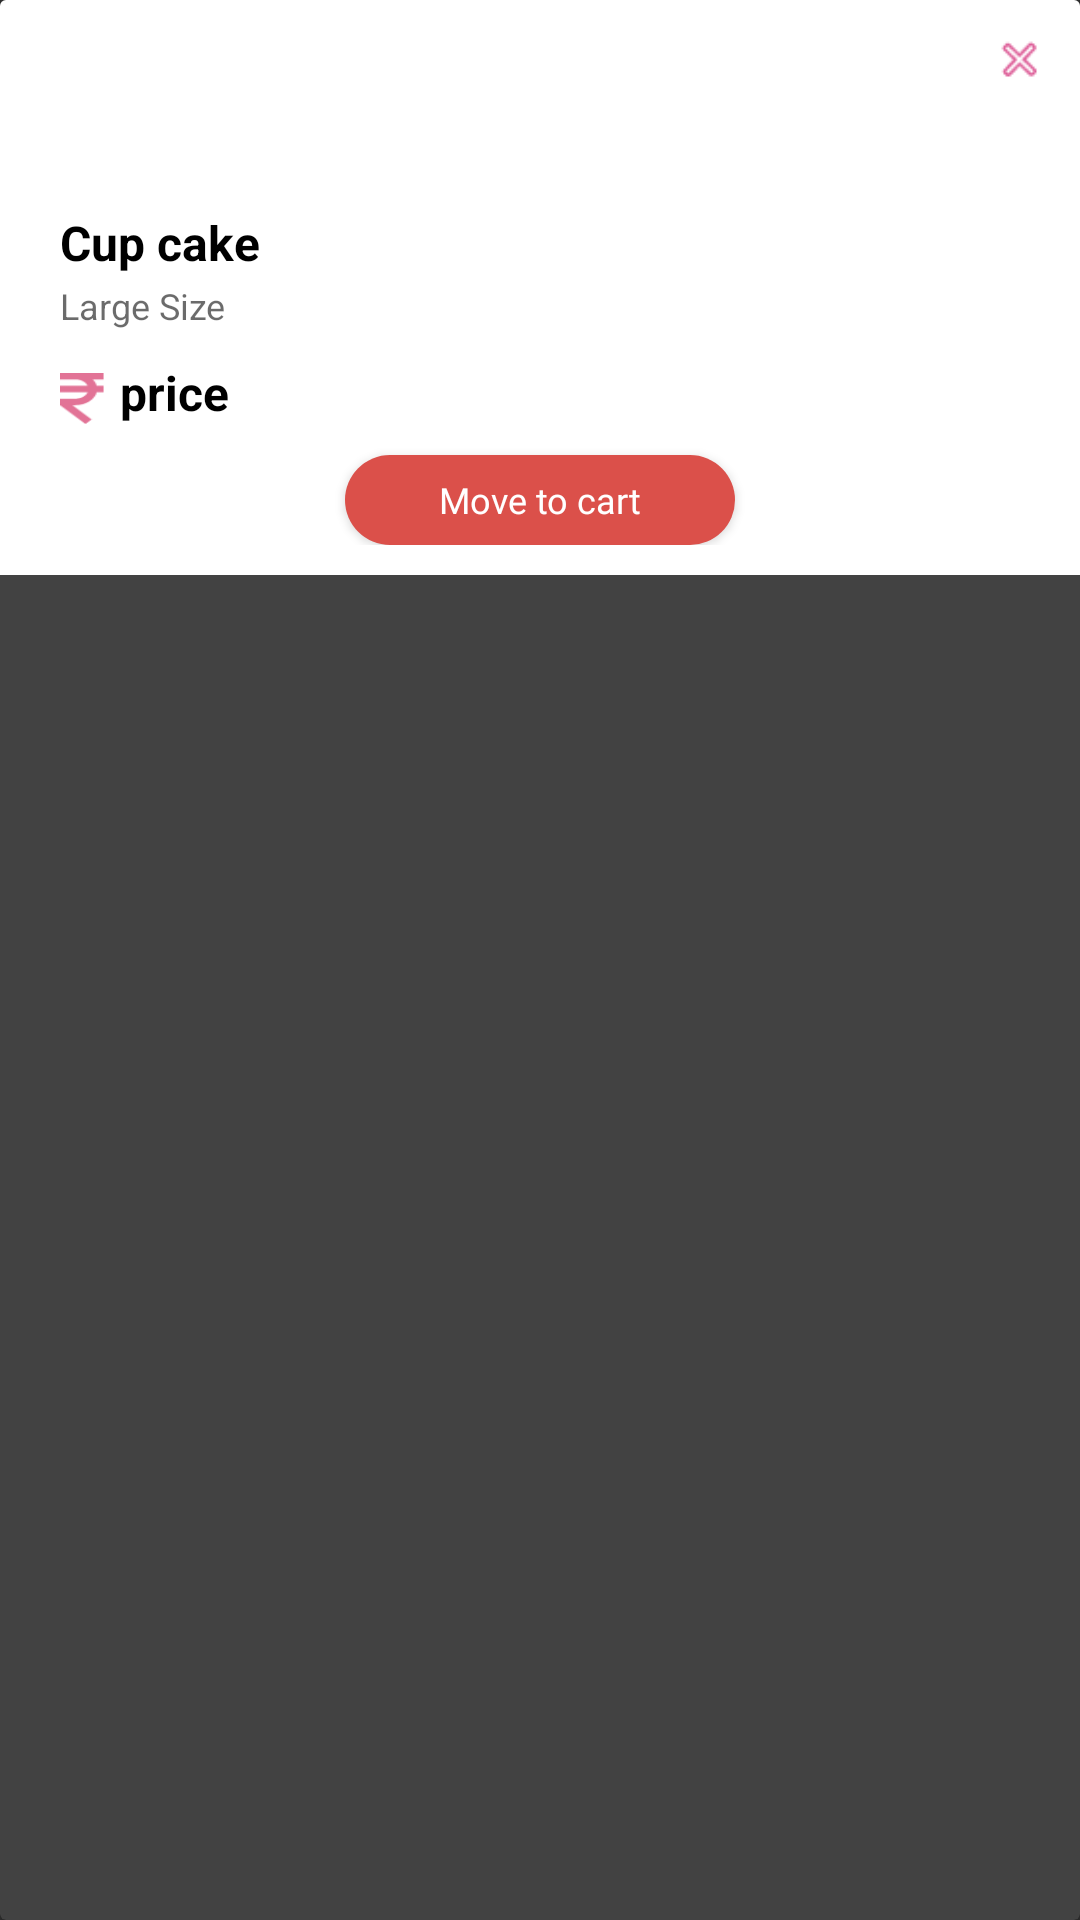

Here is an Android app screen rendered from its layout file. Give the layout XML and the strings, colors and styles it references.
<!-- AndroidManifest.xml: application theme Theme.Groceryshop -->
<!-- res/layout/wishlist_listview.xml -->
<?xml version="1.0" encoding="utf-8"?>
<androidx.cardview.widget.CardView
    xmlns:android="http://schemas.android.com/apk/res/android"
    android:layout_width="wrap_content"
    android:id="@+id/cartid"
    android:layout_margin="5dp"
    android:layout_height="wrap_content">

    <RelativeLayout
        android:paddingBottom="10dp"
        android:background="#fff"
        android:layout_width="match_parent"
        android:layout_height="wrap_content"
        >

        <ImageView
            android:id="@+id/imageid"
            android:layout_width="70dp"
            android:layout_height="70dp"
            android:layout_marginLeft="10dp"
            />

        <ImageButton
            android:id="@+id/wishlistid"
            android:layout_width="20dp"
            android:layout_height="20dp"
            android:layout_alignParentRight="true"
            android:layout_marginTop="10dp"
            android:layout_marginRight="10dp"
            android:background="@drawable/crosssolid" />

        <TextView
            android:textAlignment="viewStart"
            android:layout_marginLeft="20dp"
            android:id="@+id/nameid"
            android:layout_below="@id/imageid"
            android:text="Cup cake"
            android:textColor="#000"
            android:textSize="16sp"
            android:textStyle="bold"
            android:layout_width="wrap_content"
            android:layout_height="wrap_content"
            />
        <TextView
            android:layout_marginLeft="20dp"
            android:layout_marginTop="2dp"
            android:id="@+id/descriptionid"
            android:layout_below="@id/nameid"
            android:text="Large Size"
            android:textColor="#94000000"
            android:textSize="12sp"
            android:layout_width="wrap_content"
            android:layout_height="wrap_content"
            />
        <LinearLayout
            android:layout_marginLeft="20dp"
            android:id="@+id/linearlayout"
            android:layout_marginTop="10dp"
            android:layout_below="@id/descriptionid"
            android:orientation="horizontal"
            android:layout_width="wrap_content"
            android:layout_height="wrap_content"
            android:gravity="center"
            >
            <ImageView
                android:layout_marginTop="2dp"
                android:background="@drawable/rupee"
                android:layout_weight="0.5"
                android:layout_gravity="center"
                android:layout_width="15dp"
                android:layout_height="17dp"
                />
            <TextView
                android:layout_marginLeft="5dp"
                android:textColor="#000"
                android:text="price"
                android:textStyle="bold"
                android:textSize="16sp"
                android:id="@+id/priceid"
                android:layout_width="wrap_content"
                android:layout_height="wrap_content"
                />

        </LinearLayout>
        <Button
            android:layout_centerHorizontal="true"
            android:id="@+id/addid"
            android:layout_below="@+id/linearlayout"
            android:layout_marginLeft="20dp"
            android:layout_marginTop="10dp"
            android:text="Move to cart"
            android:textSize="12sp"
            android:textAllCaps="false"
            android:fontFamily="@font/heebovariablefont_wght"
            android:background="@drawable/card_shopnow"
            android:layout_width="130dp"
            android:layout_height="30dp"
            />


    </RelativeLayout>


</androidx.cardview.widget.CardView>
<!-- resources referenced by this layout -->
<resources>
  <!-- drawable card_shopnow (drawable) -->
  <?xml version="1.0" encoding="utf-8"?>
  <shape xmlns:android="http://schemas.android.com/apk/res/android">
   <solid android:color="#DB504A"
  
       />
      <corners android:radius="25dp"
          />
  </shape>
  <!-- drawable crosssolid: png bitmap (drawable-v24, 634 bytes) -->
  <!-- drawable rupee: png bitmap (drawable-v24, 630 bytes) -->
  <style name="Theme.Groceryshop" parent="Theme.Design.NoActionBar">
          
          <item name="colorPrimary">@color/purple_500</item>
          <item name="colorPrimaryVariant">#2B3C43</item>
          <item name="colorOnPrimary">@color/white</item>
          
          <item name="colorSecondary">@color/teal_200</item>
          <item name="colorSecondaryVariant">@color/teal_700</item>
          <item name="colorOnSecondary">@color/black</item>
          
          <item name="android:statusBarColor" tools:targetApi="l">?attr/colorPrimaryVariant</item>
          
      </style>
  <color name="purple_500">#FF6200EE</color>
  <color name="white">#FFFFFFFF</color>
  <color name="teal_200">#FF03DAC5</color>
  <color name="teal_700">#FF018786</color>
  <color name="black">#FF000000</color>
</resources>
